The GitHub repository aarushshenoy/plant contains a labelled image folder "dataset_itr2" with 5 categories: grape healthy, tomato late blight, tomato two-spotted spider mite, tomato target spot, tomato yellow leaf curl virus. Examples follow, each with its label.

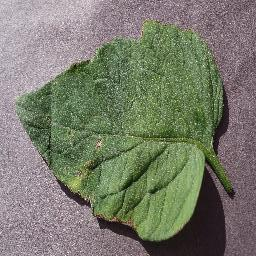
Label: tomato target spot

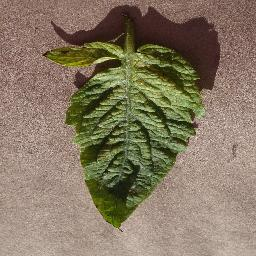
Label: tomato two-spotted spider mite

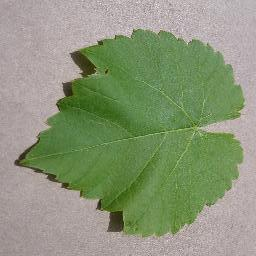
Label: grape healthy

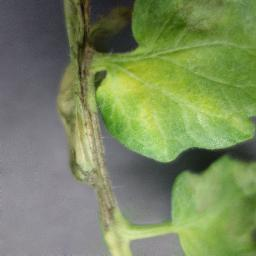
Label: tomato late blight

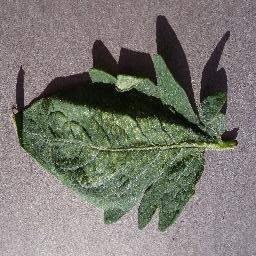
Label: tomato two-spotted spider mite

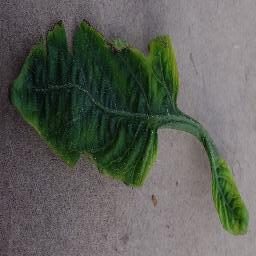
Label: tomato yellow leaf curl virus
